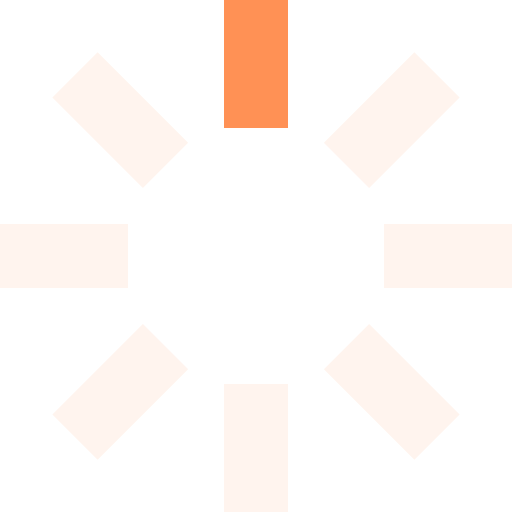
t = 0.00 s
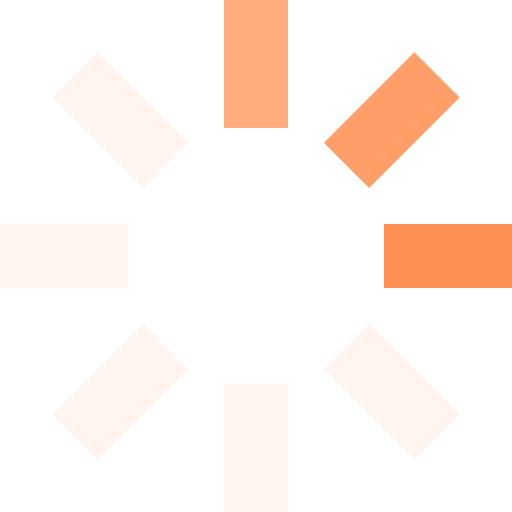
t = 0.25 s
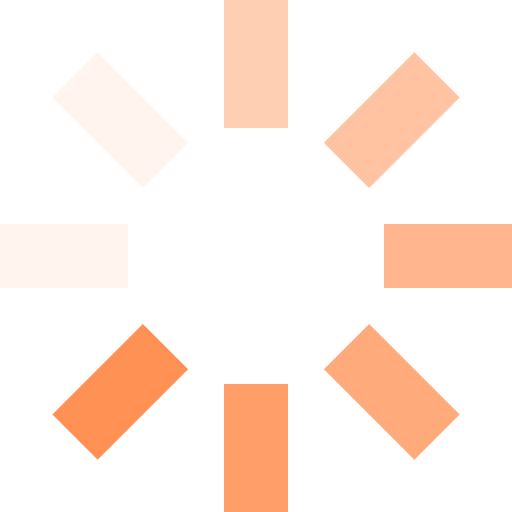
t = 0.63 s
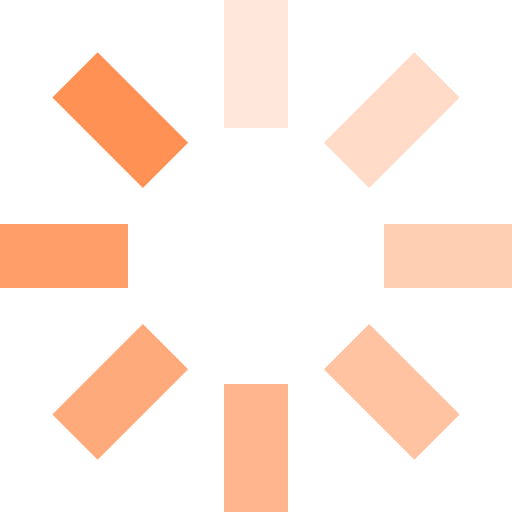
t = 0.88 s
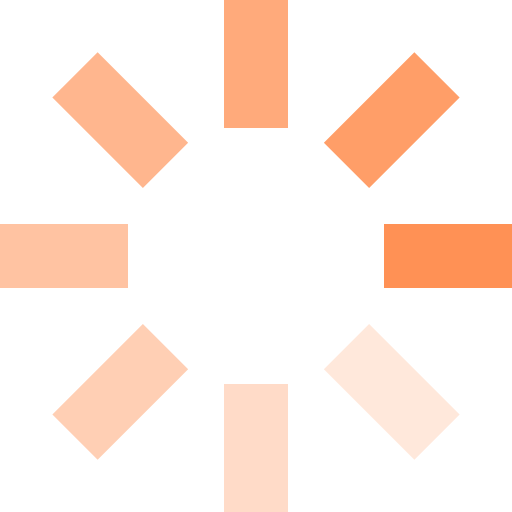
t = 1.25 s
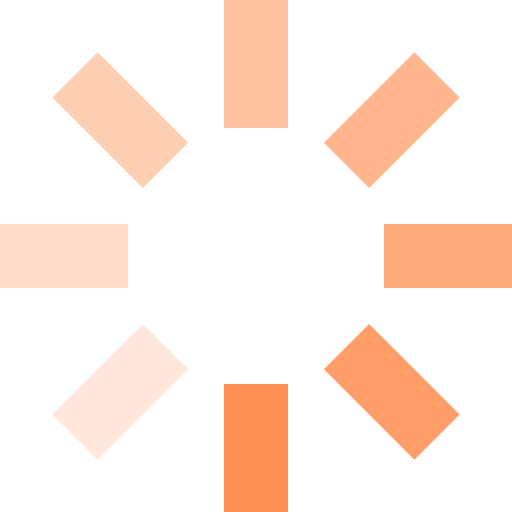
t = 1.50 s

The animated SVG that drew these frames (rendered in a browser with its animation timeline set to each time). Animation: 8 SMIL elements (animate=8); one cycle of 1.88 s, repeats indefinitely.

<svg id="loading" xmlns="http://www.w3.org/2000/svg" viewBox="0 0 32 32" width="32" height="32" fill="#ff9155">
  <path opacity=".1" d="M14 0 H18 V8 H14 z" transform="rotate(0 16 16)">
    <animate attributeName="opacity" from="1" to=".1" dur="1s" repeatCount="indefinite" begin="0"/>
  </path>
  <path opacity=".1" d="M14 0 H18 V8 H14 z" transform="rotate(45 16 16)">
    <animate attributeName="opacity" from="1" to=".1" dur="1s" repeatCount="indefinite" begin="0.125s"/>
  </path>
  <path opacity=".1" d="M14 0 H18 V8 H14 z" transform="rotate(90 16 16)">
    <animate attributeName="opacity" from="1" to=".1" dur="1s" repeatCount="indefinite" begin="0.25s"/>
  </path>
  <path opacity=".1" d="M14 0 H18 V8 H14 z" transform="rotate(135 16 16)">
    <animate attributeName="opacity" from="1" to=".1" dur="1s" repeatCount="indefinite" begin="0.375s"/>
  </path>
  <path opacity=".1" d="M14 0 H18 V8 H14 z" transform="rotate(180 16 16)">
    <animate attributeName="opacity" from="1" to=".1" dur="1s" repeatCount="indefinite" begin="0.5s"/>
  </path>
  <path opacity=".1" d="M14 0 H18 V8 H14 z" transform="rotate(225 16 16)">
    <animate attributeName="opacity" from="1" to=".1" dur="1s" repeatCount="indefinite" begin="0.625s"/>
  </path>
  <path opacity=".1" d="M14 0 H18 V8 H14 z" transform="rotate(270 16 16)">
    <animate attributeName="opacity" from="1" to=".1" dur="1s" repeatCount="indefinite" begin="0.75s"/>
  </path>
  <path opacity=".1" d="M14 0 H18 V8 H14 z" transform="rotate(315 16 16)">
    <animate attributeName="opacity" from="1" to=".1" dur="1s" repeatCount="indefinite" begin="0.875s"/>
  </path>
</svg>
